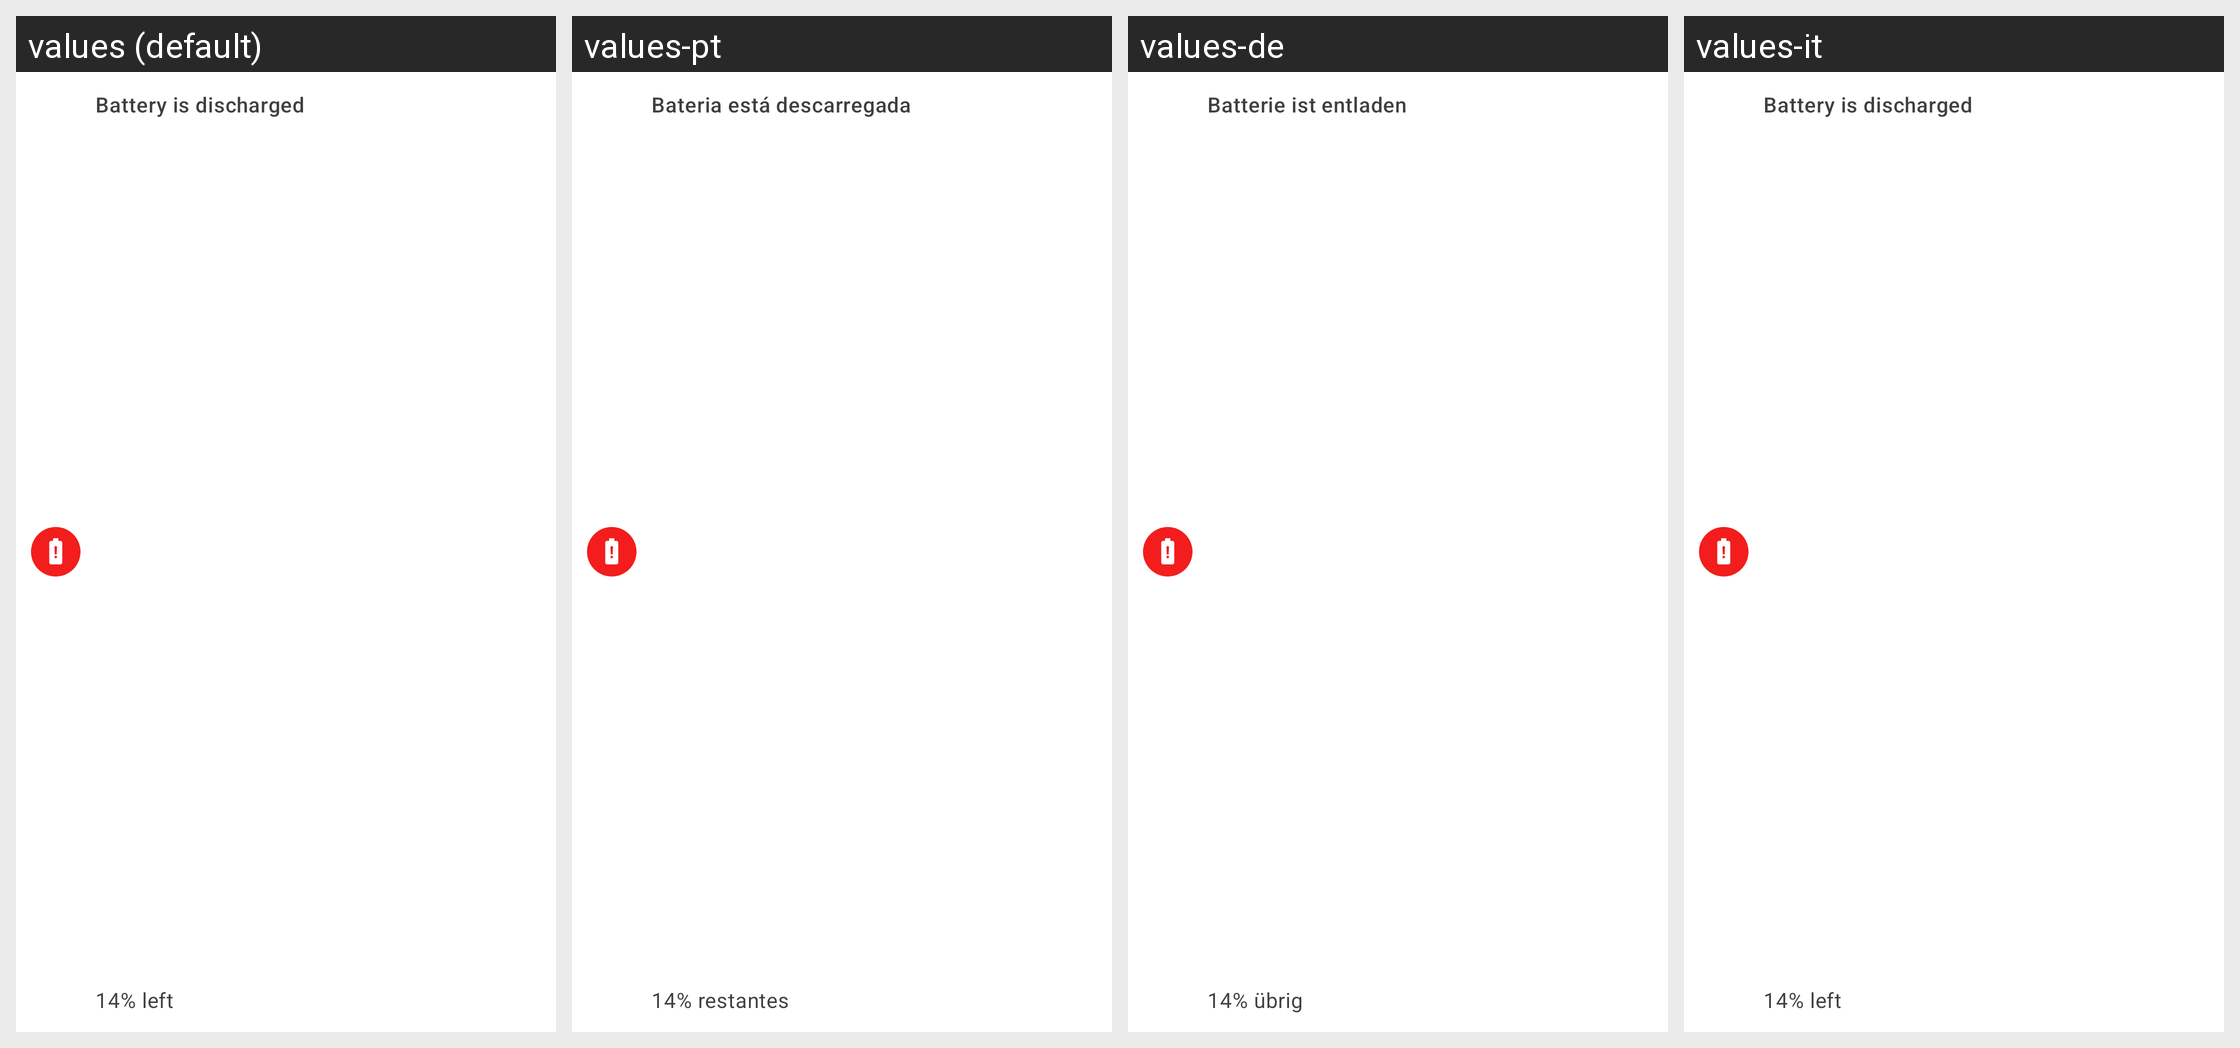

This grid shows one Android layout under several languages. Give, for every string resource on the screen, its name, the default text and each shown locale's text.
Android screen res/layout/e_notif_view.xml rendered under 4 locales, left to right: values (default), values-pt, values-de, values-it. Device: Nexus 5 (rendered at 1080×1920; each locale shown at half size, 540×960, under a caption strip naming it); theme AppTheme.NoActionBar.
Other locales in the repository, not shown: values-ar, values-bn, values-es, values-fa, values-fr, values-hi, values-iw, values-ja, values-ko, values-ru, values-th, values-tr, values-vi, values-zh.
Strings drawn on this screen, with the default value and each locale's value (text and hints the layout hard-codes, and strings that could not be matched under every locale, appear in the picture but are not listed):

battery_is_discharged
  values: Battery is discharged
  values-pt: Bateria está descarregada
  values-de: Batterie ist entladen
  values-it: Battery is discharged  [not translated; the default value is used]

_14_left
  values: 14% left
  values-pt: 14% restantes
  values-de: 14% übrig
  values-it: 14% left  [not translated; the default value is used]
